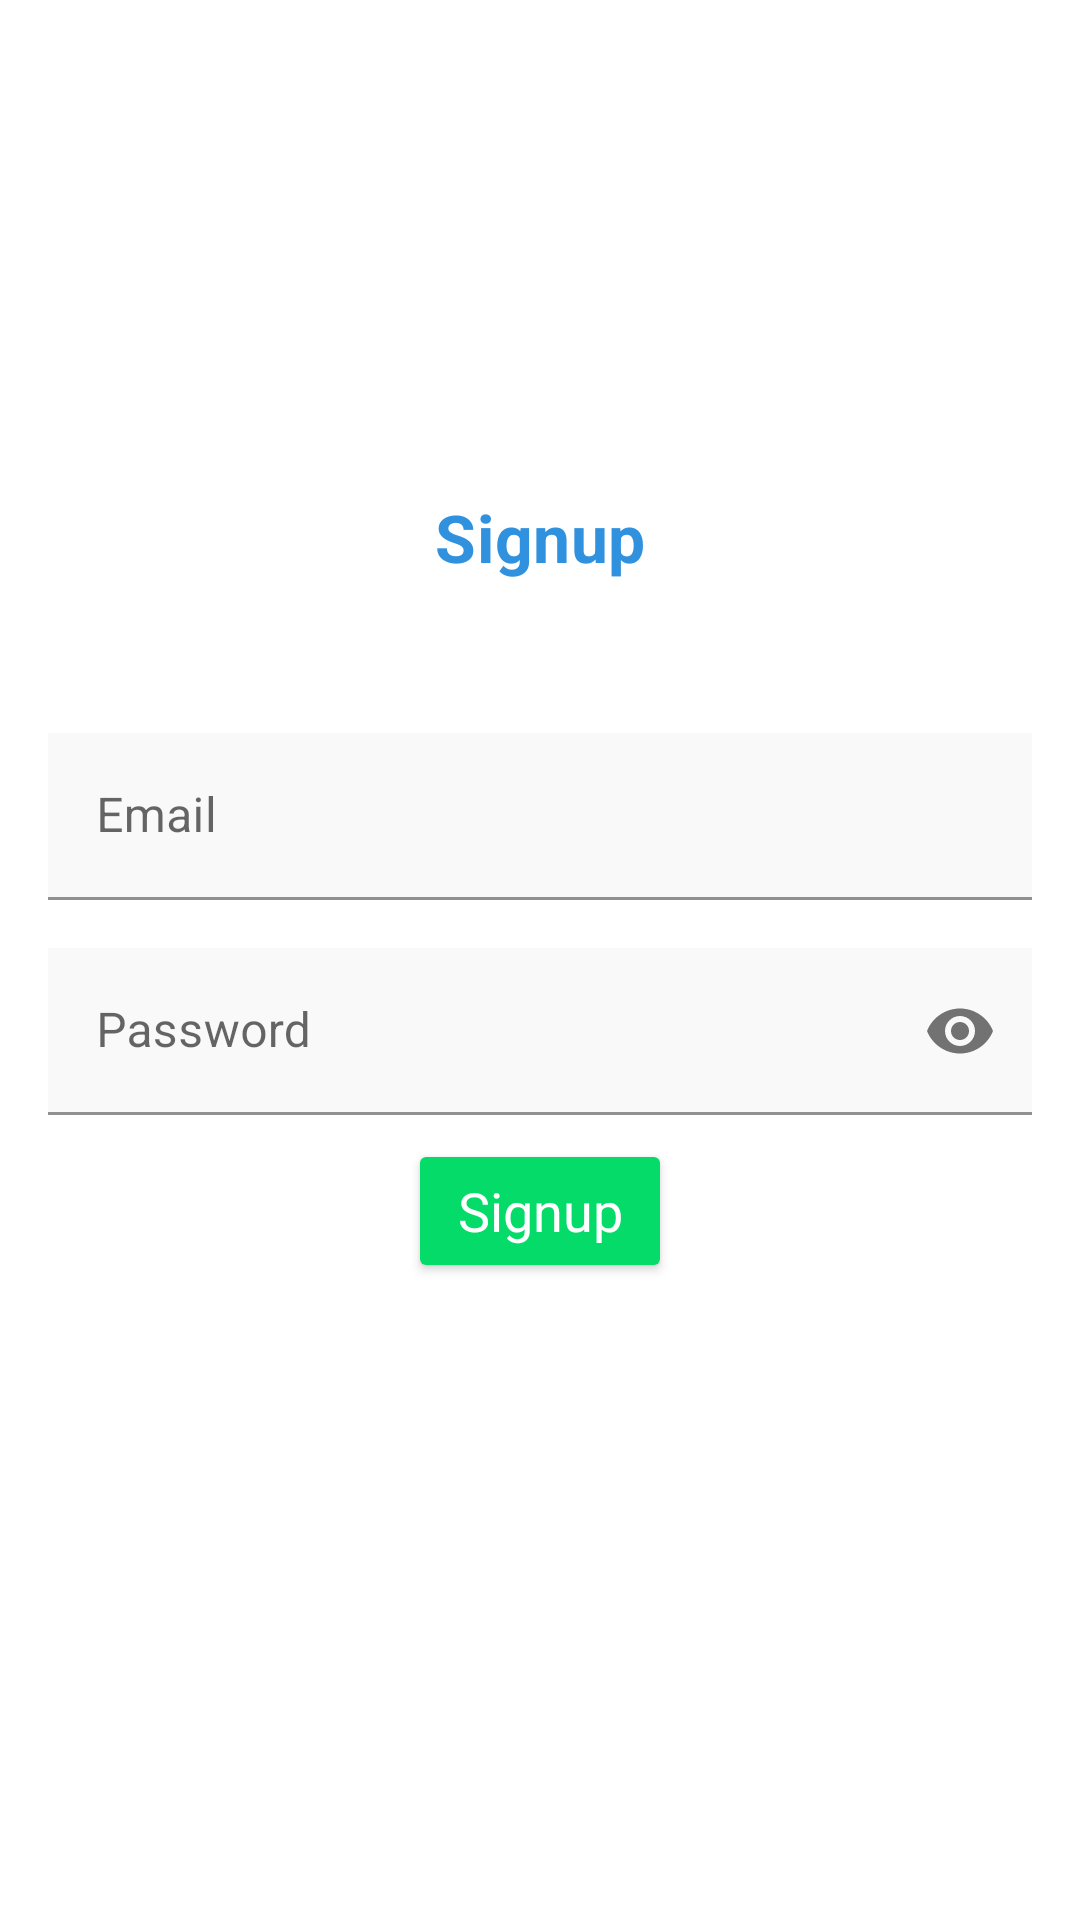

Produce the Android XML layout that renders to this screen, including the resource entries it uses.
<!-- AndroidManifest.xml: application theme Theme.RateXchange -->
<!-- res/layout/fragment_signup.xml -->
<?xml version="1.0" encoding="utf-8"?>
<LinearLayout xmlns:android="http://schemas.android.com/apk/res/android"
    xmlns:app="http://schemas.android.com/apk/res-auto"
    android:layout_width="match_parent"
    android:layout_height="match_parent"
    android:padding="8dp">

    <LinearLayout
        android:layout_width="match_parent"
        android:layout_height="wrap_content"
        android:layout_gravity="center_vertical"
        android:orientation="vertical">

        <TextView
            android:id="@+id/login"
            style="@style/MaterialAlertDialog.MaterialComponents.Title.Text"
            android:layout_width="match_parent"
            android:layout_height="64dp"
            android:layout_gravity="center_horizontal"
            android:layout_margin="8dp"
            android:text="@string/signup"
            android:textAlignment="center"
            android:textColor="@color/new_blue"
            android:textSize="22sp"
            android:textStyle="bold" />

        <com.google.android.material.textfield.TextInputLayout
            android:id="@+id/email"
            android:layout_width="match_parent"
            android:layout_height="wrap_content"
            android:hint="@string/email">

            <com.google.android.material.textfield.TextInputEditText
                android:layout_width="match_parent"
                android:layout_height="wrap_content"
                android:layout_margin="8dp"
                android:background="#FAF9F9"
                android:drawableStart="@drawable/email_icon"
                android:drawablePadding="10dp"
                android:imeOptions="actionNext"
                android:inputType="textEmailAddress" />
        </com.google.android.material.textfield.TextInputLayout>

        <com.google.android.material.textfield.TextInputLayout
            android:id="@+id/password"
            android:layout_width="match_parent"
            android:layout_height="wrap_content"
            android:hint="@string/password"
            app:passwordToggleEnabled="true">

            <com.google.android.material.textfield.TextInputEditText
                android:layout_width="match_parent"
                android:layout_height="wrap_content"
                android:layout_margin="8dp"
                android:background="#FAF9F9"
                android:drawableStart="@drawable/lock_icon"
                android:drawablePadding="10dp"
                android:imeOptions="actionDone"
                android:inputType="textPassword"
                android:maxLines="1" />
        </com.google.android.material.textfield.TextInputLayout>

        <Button
            android:id="@+id/btn_login"
            style="@style/Widget.AppCompat.Button.Colored"
            android:layout_width="wrap_content"
            android:layout_height="wrap_content"
            android:layout_gravity="center_horizontal"
            android:text="@string/signup"
            android:textAppearance="@style/TextAppearance.AppCompat.Medium" />

        <ProgressBar
            android:id="@+id/id_loader"
            android:layout_width="wrap_content"
            android:layout_height="wrap_content"
            android:layout_gravity="center_horizontal"
            android:layout_marginTop="8dp"
            android:visibility="invisible" />


    </LinearLayout>

</LinearLayout>
<!-- resources referenced by this layout -->
<resources>
  <color name="new_blue">#3092DF</color>
  <string name="email">Email</string>
  <string name="password">Password</string>
  <string name="signup">Signup</string>
  <style name="Theme.RateXchange" parent="Theme.MaterialComponents.DayNight.DarkActionBar">
          
          <item name="colorPrimary">@color/new_green</item>
          <item name="colorPrimaryVariant">@color/new_green</item>
          <item name="drawerArrowStyle">@style/DrawerArrowStyle</item>
          <item name="colorControlNormal">@color/new_green</item>
          <item name="colorOnPrimary">@color/white</item>
          
          <item name="colorSecondary">@color/teal_200</item>
          <item name="colorSecondaryVariant">@color/teal_700</item>
          <item name="colorOnSecondary">@color/new_green</item>
          
          <item name="android:statusBarColor" tools:targetApi="l">?attr/colorPrimary</item>
          
          <item name="android:actionMenuTextAppearance">@style/MenuItemTextAppearance</item>
          <item name="android:windowTranslucentStatus">true</item>
          <item name="android:actionMenuTextColor">@color/new_green</item>
          <item name="android:windowNoTitle">true</item>
      </style>
  <color name="new_green">#05DB69</color>
  <style name="DrawerArrowStyle" parent="Widget.AppCompat.DrawerArrowToggle">
          <item name="spinBars">true</item>
          <item name="color">@color/new_green</item>
      </style>
  <color name="white">#FFFFFFFF</color>
  <color name="teal_200">#FF03DAC5</color>
  <color name="teal_700">#FF018786</color>
  <style name="MenuItemTextAppearance" parent="@style/TextAppearance.AppCompat.Widget.ActionBar.Menu">
          <item name="textAllCaps">false</item>
          <item name="android:textSize">16sp</item>
      </style>
</resources>
